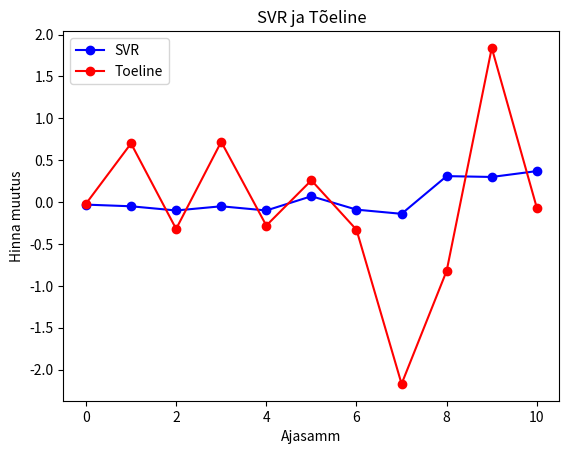

Python code for this plot:
import matplotlib.pyplot as plt
SVR = [-0.03,
  -0.05,
  -0.1,
  -0.05,
  -0.1,
  0.07,
  -0.09,
  -0.14,
  0.31,
  0.3,
  0.37]
Toeline = [-0.02, 0.7, -0.32, 0.72, -0.28, 0.26, -0.33, -2.17, -0.82, 1.84, -0.07]
plt.plot(range(len(SVR)), SVR, color='blue', marker='o', label='SVR')
plt.plot(range(len(Toeline)), Toeline, color='red', marker='o', label='Toeline')

plt.xlabel('Ajasamm')
plt.ylabel('Hinna muutus')
plt.title('SVR ja Tõeline')
plt.legend()

plt.show()
